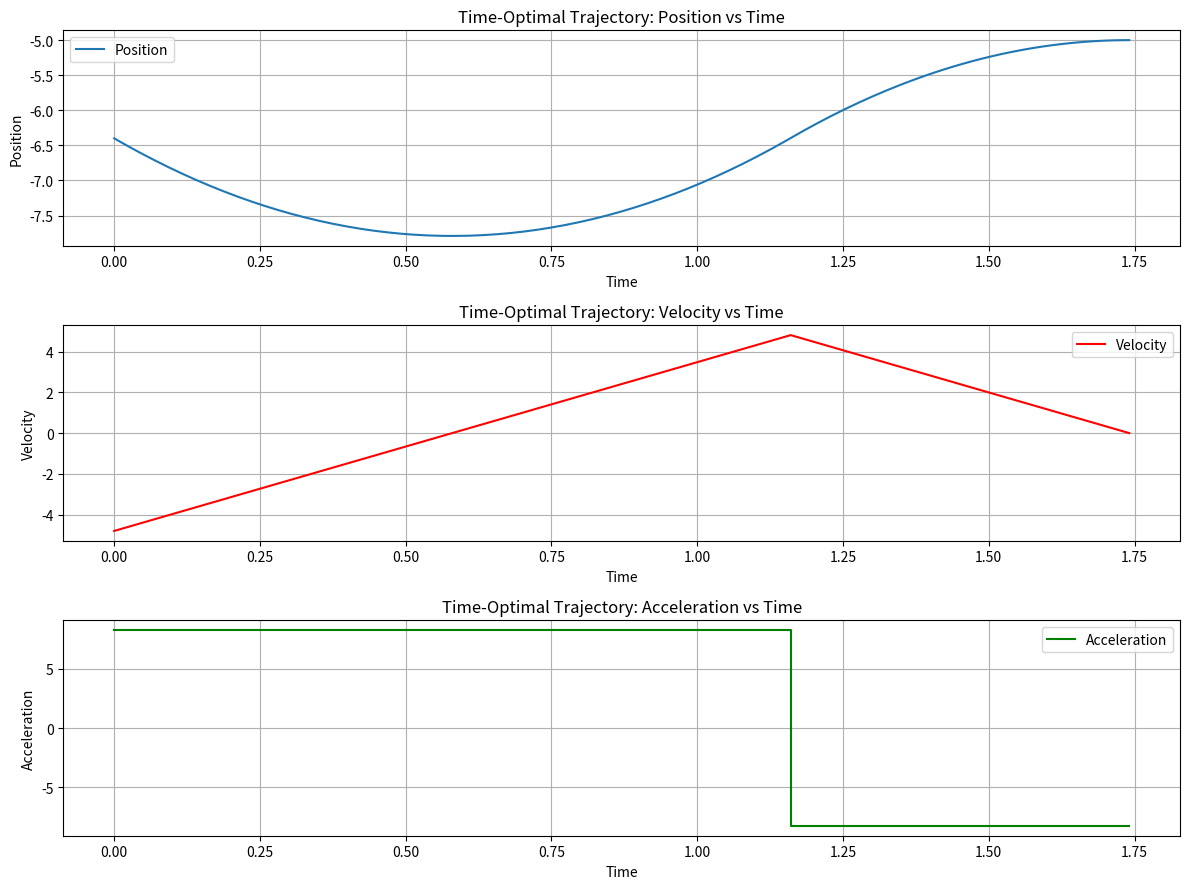

This figure's Python source:
import math
import matplotlib.pyplot as plt
import numpy as np

class TimeOptimalPMM:
    def __init__(self, x0, v0, xT, vT, umax, umin, vmax=None, vmin=None):
        self.x0 = x0
        self.v0 = v0
        self.xT = xT
        self.vT = vT
        self.umax = umax
        self.umin = umin
        self.vmax = vmax
        self.vmin = vmin

    def compute_case1_2(self):
        sqrt_term = math.sqrt(
            (self.umax + self.umin) * (self.v0**2 * self.umin + self.vT**2 * self.umax - 2 * self.umax * self.umin * self.x0 + 2 * self.umax * self.umin * self.xT)
        )
        t1_plus = (-self.v0 * (self.umax + self.umin) + sqrt_term) / (self.umax * (self.umax + self.umin))
        t1_minus = (-self.v0 * (self.umax + self.umin) - sqrt_term) / (self.umax * (self.umax + self.umin))
        t1 = t1_minus if t1_minus > 0 else t1_plus
        t2 = t1
        T = ((self.umax + self.umin) * t1 + (self.v0 - self.vT)) / self.umin
        
        if self.vmax is not None and (self.v0 + self.umax * t1) > self.vmax:
            return self.compute_case3()
        
        return t1, t2, T

    def compute_case3(self):
        t1 = (self.vmax - self.v0) / self.umax
        t2 = (self.umin * self.v0**2 - 2 * self.umin * self.v0 * self.vmax - self.umax * self.vmax**2 + self.umin * self.vmax**2 + self.umax * self.vT**2 - 2 * self.umax * self.umin * self.x0 + 2 * self.umax * self.umin * self.xT) / (2 * self.umax * self.umin * self.vmax)
        T = (self.v0 - self.vT + self.umax * t1) / self.umin + t2
        return t1, t2, T

    def compute_case4_5(self):
        sqrt_term = math.sqrt(
            (self.umax + self.umin) * (self.v0**2 * self.umax + self.vT**2 * self.umin + 2 * self.umin * self.umax * self.x0 - 2 * self.umin * self.umax * self.xT)
        )
        t1_plus = (self.v0 * (self.umax + self.umin) + sqrt_term) / (self.umin * (self.umax + self.umin))
        t1_minus = (self.v0 * (self.umax + self.umin) - sqrt_term) / (self.umin * (self.umax + self.umin))
        t1 = t1_minus if t1_minus > 0 else t1_plus
        t2 = t1
        T = ((self.umax + self.umin) * t1 + (self.vT - self.v0)) / self.umax
        
        if self.vmin is not None and (self.v0 - self.umin * t1) < -self.vmin:
            return self.compute_case6()
        
        return t1, t2, T

    def compute_case6(self):
        t1 = (self.v0 + self.vmin) / self.umin
        t2 = (self.umax * self.v0**2 + 2 * self.umax * self.v0 * self.vmin + self.umax * self.vmin**2 - self.umin * self.vmin**2 + self.umin * self.vT**2 + 2 * self.umax * self.umin * self.x0 - 2 * self.umax * self.umin * self.xT) / (2 * self.umax * self.umin * self.vmin)
        T = (self.vT - self.v0 + self.umin * t1) / self.umax + t2
        return t1, t2, T

    def compute_times(self):
        cases = [
            self.compute_case1_2,
            self.compute_case4_5
        ]

        best_T = float('inf')
        best_times = None
        best_case_idx = None
        
        for case_idx in range(len(cases)):
            case = cases[case_idx]
            try:
                t1, t2, T = case()
                if 0 <= t1 <= t2 <= T and T < best_T:
                    best_T = T
                    best_times = (t1, t2, T, case_idx)
            except ValueError:
                continue
        
        if best_times is None:
            raise ValueError("No valid time solution found for the given conditions.")
        
        print(best_times)
        return best_times

    def plot_trajectory(self):
        t1, t2, T, case_idx = self.compute_times()
        
        # Create time arrays for each phase
        t_phase1 = np.linspace(0, t1, num=100)
        t_phase2 = np.linspace(t1, t2, num=100)
        t_phase3 = np.linspace(t2, T, num=100)
        
        # Calculate position and velocity for each phase
        if case_idx == 0:
            x_phase1 = self.x0 + self.v0 * t_phase1 + 0.5 * self.umax * t_phase1**2
            v_phase1 = self.v0 + self.umax * t_phase1
            u_phase1 = np.full_like(t_phase1, self.umax)
            
            x_phase2 = x_phase1[-1] + v_phase1[-1] * (t_phase2 - t1)
            v_phase2 = np.full_like(t_phase2, v_phase1[-1])
            u_phase2 = np.full_like(t_phase2, 0)
            
            x_phase3 = x_phase2[-1] + v_phase2[-1] * (t_phase3 - t2) - 0.5 * self.umin * (t_phase3 - t2)**2
            v_phase3 = v_phase2[-1] - self.umin * (t_phase3 - t2)
            u_phase3 = np.full_like(t_phase3, -self.umin)
        elif case_idx == 1:
            x_phase1 = self.x0 + self.v0 * t_phase1 - 0.5 * self.umin * t_phase1**2
            v_phase1 = self.v0 - self.umin * t_phase1
            u_phase1 = np.full_like(t_phase1, -self.umin)
            
            x_phase2 = x_phase1[-1] + v_phase1[-1] * (t_phase2 - t1)
            v_phase2 = np.full_like(t_phase2, v_phase1[-1])
            u_phase2 = np.full_like(t_phase2, 0)
            
            x_phase3 = x_phase2[-1] + v_phase2[-1] * (t_phase3 - t2) + 0.5 * self.umax * (t_phase3 - t2)**2
            v_phase3 = v_phase2[-1] + self.umax * (t_phase3 - t2)
            u_phase3 = np.full_like(t_phase3, self.umax)
        
        # Concatenate all phases
        t_all = np.concatenate((t_phase1, t_phase2, t_phase3))
        x_all = np.concatenate((x_phase1, x_phase2, x_phase3))
        v_all = np.concatenate((v_phase1, v_phase2, v_phase3))
        u_all = np.concatenate((u_phase1, u_phase2, u_phase3))
        
        # Plotting
        plt.figure(figsize=(12, 9))
        
        # Position plot
        plt.subplot(3, 1, 1)
        plt.plot(t_all, x_all, label="Position")
        plt.xlabel("Time")
        plt.ylabel("Position")
        plt.title("Time-Optimal Trajectory: Position vs Time")
        plt.grid(True)
        plt.legend()
        
        # Velocity plot
        plt.subplot(3, 1, 2)
        plt.plot(t_all, v_all, label="Velocity", color="red")
        plt.xlabel("Time")
        plt.ylabel("Velocity")
        plt.title("Time-Optimal Trajectory: Velocity vs Time")
        plt.grid(True)
        plt.legend()
        
        # acceleration plot
        plt.subplot(3, 1, 3)
        plt.plot(t_all, u_all, label="Acceleration", color="green")
        plt.xlabel("Time")
        plt.ylabel("Acceleration")
        plt.title("Time-Optimal Trajectory: Acceleration vs Time")
        plt.grid(True)
        plt.legend()

        plt.tight_layout()
        plt.show()


# Example usage:
test = 8
if test == 1:
    x0 = 0  # initial position
    v0 = 0  # initial velocity
    xT = 2  # target position
    vT = 0  # target velocity
    umax = 2  # maximum acceleration
    umin = 2  # minimum acceleration (should be positive)
    vmax = 2  # maximum velocity
    vmin = 2 # minimum velocity (should be positive)
elif test == 2:
    x0 = 0; v0 = 0; xT = 2; vT = 0; umax = 2; umin = 1; vmax = 1; vmin = 1
elif test == 3:
    x0 = 0; v0 = 2; xT = -2; vT = 2; umax = 2; umin = 1; vmax = 3; vmin = 3
elif test == 4:
    x0 = 0; v0 = 0; xT = -2; vT = 0; umax = 2; umin = 1; vmax = 1; vmin = 1
elif test == 5:
    a = 0.492188
    x0 = 6.6; v0 = 1; xT = 12.5; vT = 0.3; umax = 12*a; umin = 12*a; vmax = 10; vmin = 10
elif test == 6:
    x0 = 11.56; v0 = 0.1; xT = 7.84; vT = 0.1; umax = 12; umin = 12; vmax = 10; vmin = 10
elif test == 7:
    x0 = 9.79; v0 = 0.5; xT = 14.37; vT = 1; umax = 3; umin = 7; vmax = 5; vmin = 5
elif test == 8:
    a = 0.69
    x0 = -6.4; v0 = -4.8; xT = -5; vT = 0.; umax = 12*a; umin = 12*a; vmax = 10; vmin = 10


time_optimal_pmm = TimeOptimalPMM(x0, v0, xT, vT, umax, umin, vmax, vmin)
time_optimal_pmm.plot_trajectory()
